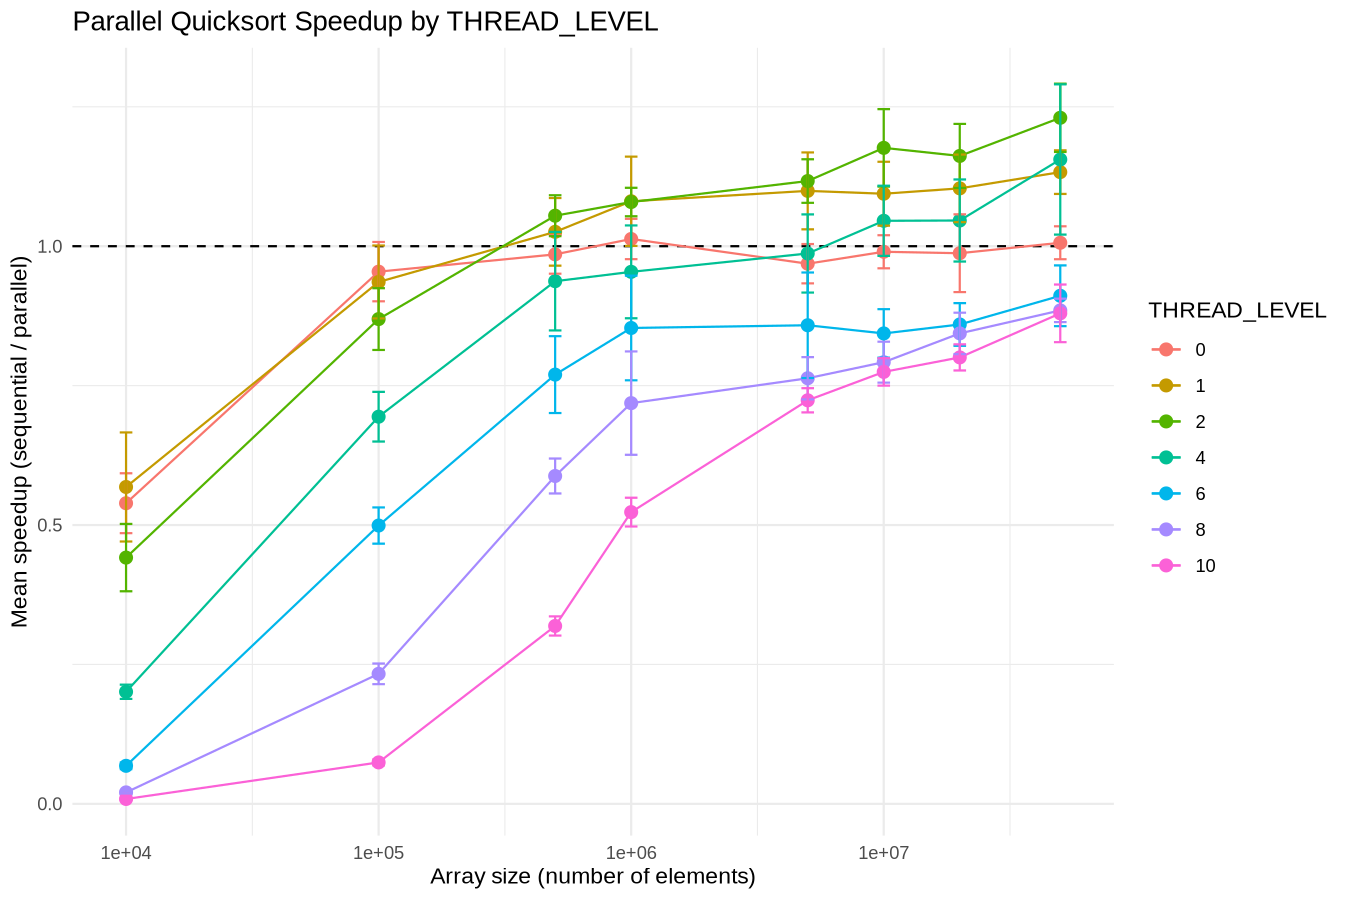

Values plotted in this chart, from the file beside it:
size, thread_level, speedup, sd, low, high
10000, 0, 0.5391, 0.07507, 0.4854, 0.5928
10000, 1, 0.5682, 0.1367, 0.4704, 0.666
10000, 2, 0.4416, 0.0844, 0.3812, 0.502
10000, 4, 0.201, 0.01784, 0.1882, 0.2137
10000, 6, 0.06818, 0.00841, 0.06216, 0.07419
10000, 8, 0.02053, 0.002745, 0.01857, 0.0225
10000, 10, 0.008714, 0.002044, 0.007252, 0.01018
100000, 0, 0.9544, 0.07436, 0.9012, 1.008
100000, 1, 0.9359, 0.09139, 0.8705, 1.001
100000, 2, 0.8693, 0.0774, 0.8139, 0.9247
100000, 4, 0.6943, 0.06225, 0.6497, 0.7388
100000, 6, 0.4991, 0.04543, 0.4666, 0.5316
100000, 8, 0.2331, 0.02583, 0.2146, 0.2516
100000, 10, 0.07429, 0.007377, 0.06902, 0.07957
500000, 0, 0.9854, 0.04849, 0.9507, 1.02
500000, 1, 1.026, 0.08476, 0.9651, 1.086
500000, 2, 1.055, 0.05128, 1.018, 1.091
500000, 4, 0.9373, 0.1235, 0.8489, 1.026
500000, 6, 0.7697, 0.09634, 0.7008, 0.8386
500000, 8, 0.5879, 0.04379, 0.5566, 0.6192
500000, 10, 0.319, 0.02404, 0.3018, 0.3362
1000000, 0, 1.013, 0.05059, 0.9768, 1.049
1000000, 1, 1.081, 0.1119, 1.001, 1.161
1000000, 2, 1.079, 0.03566, 1.054, 1.105
1000000, 4, 0.954, 0.1164, 0.8708, 1.037
1000000, 6, 0.8534, 0.1311, 0.7596, 0.9472
1000000, 8, 0.7186, 0.1295, 0.6259, 0.8113
1000000, 10, 0.5231, 0.03605, 0.4973, 0.5489
5000000, 0, 0.9686, 0.04932, 0.9334, 1.004
5000000, 1, 1.099, 0.09643, 1.03, 1.168
5000000, 2, 1.117, 0.05462, 1.078, 1.156
5000000, 4, 0.987, 0.09796, 0.9169, 1.057
5000000, 6, 0.8582, 0.1323, 0.7636, 0.9529
5000000, 8, 0.7632, 0.05298, 0.7253, 0.8011
5000000, 10, 0.7237, 0.03032, 0.702, 0.7453
10000000, 0, 0.99, 0.04143, 0.9604, 1.02
10000000, 1, 1.094, 0.08008, 1.037, 1.151
10000000, 2, 1.176, 0.09709, 1.107, 1.246
10000000, 4, 1.046, 0.08789, 0.9827, 1.108
10000000, 6, 0.8436, 0.06079, 0.8001, 0.8871
10000000, 8, 0.792, 0.05131, 0.7553, 0.8287
10000000, 10, 0.7746, 0.03444, 0.7499, 0.7992
20000000, 0, 0.9874, 0.0975, 0.9177, 1.057
20000000, 1, 1.104, 0.08475, 1.043, 1.164
20000000, 2, 1.162, 0.08032, 1.104, 1.219
20000000, 4, 1.046, 0.1029, 0.9725, 1.12
20000000, 6, 0.8597, 0.05351, 0.8214, 0.8979
20000000, 8, 0.8437, 0.05187, 0.8066, 0.8808
20000000, 10, 0.8006, 0.03274, 0.7772, 0.824
50000000, 0, 1.006, 0.04126, 0.9767, 1.036
50000000, 1, 1.133, 0.0547, 1.094, 1.172
50000000, 2, 1.23, 0.08562, 1.169, 1.292
50000000, 4, 1.156, 0.1884, 1.021, 1.29
50000000, 6, 0.9111, 0.07618, 0.8566, 0.9656
50000000, 8, 0.8849, 0.02939, 0.8639, 0.9059
50000000, 10, 0.8796, 0.07227, 0.8279, 0.9313
